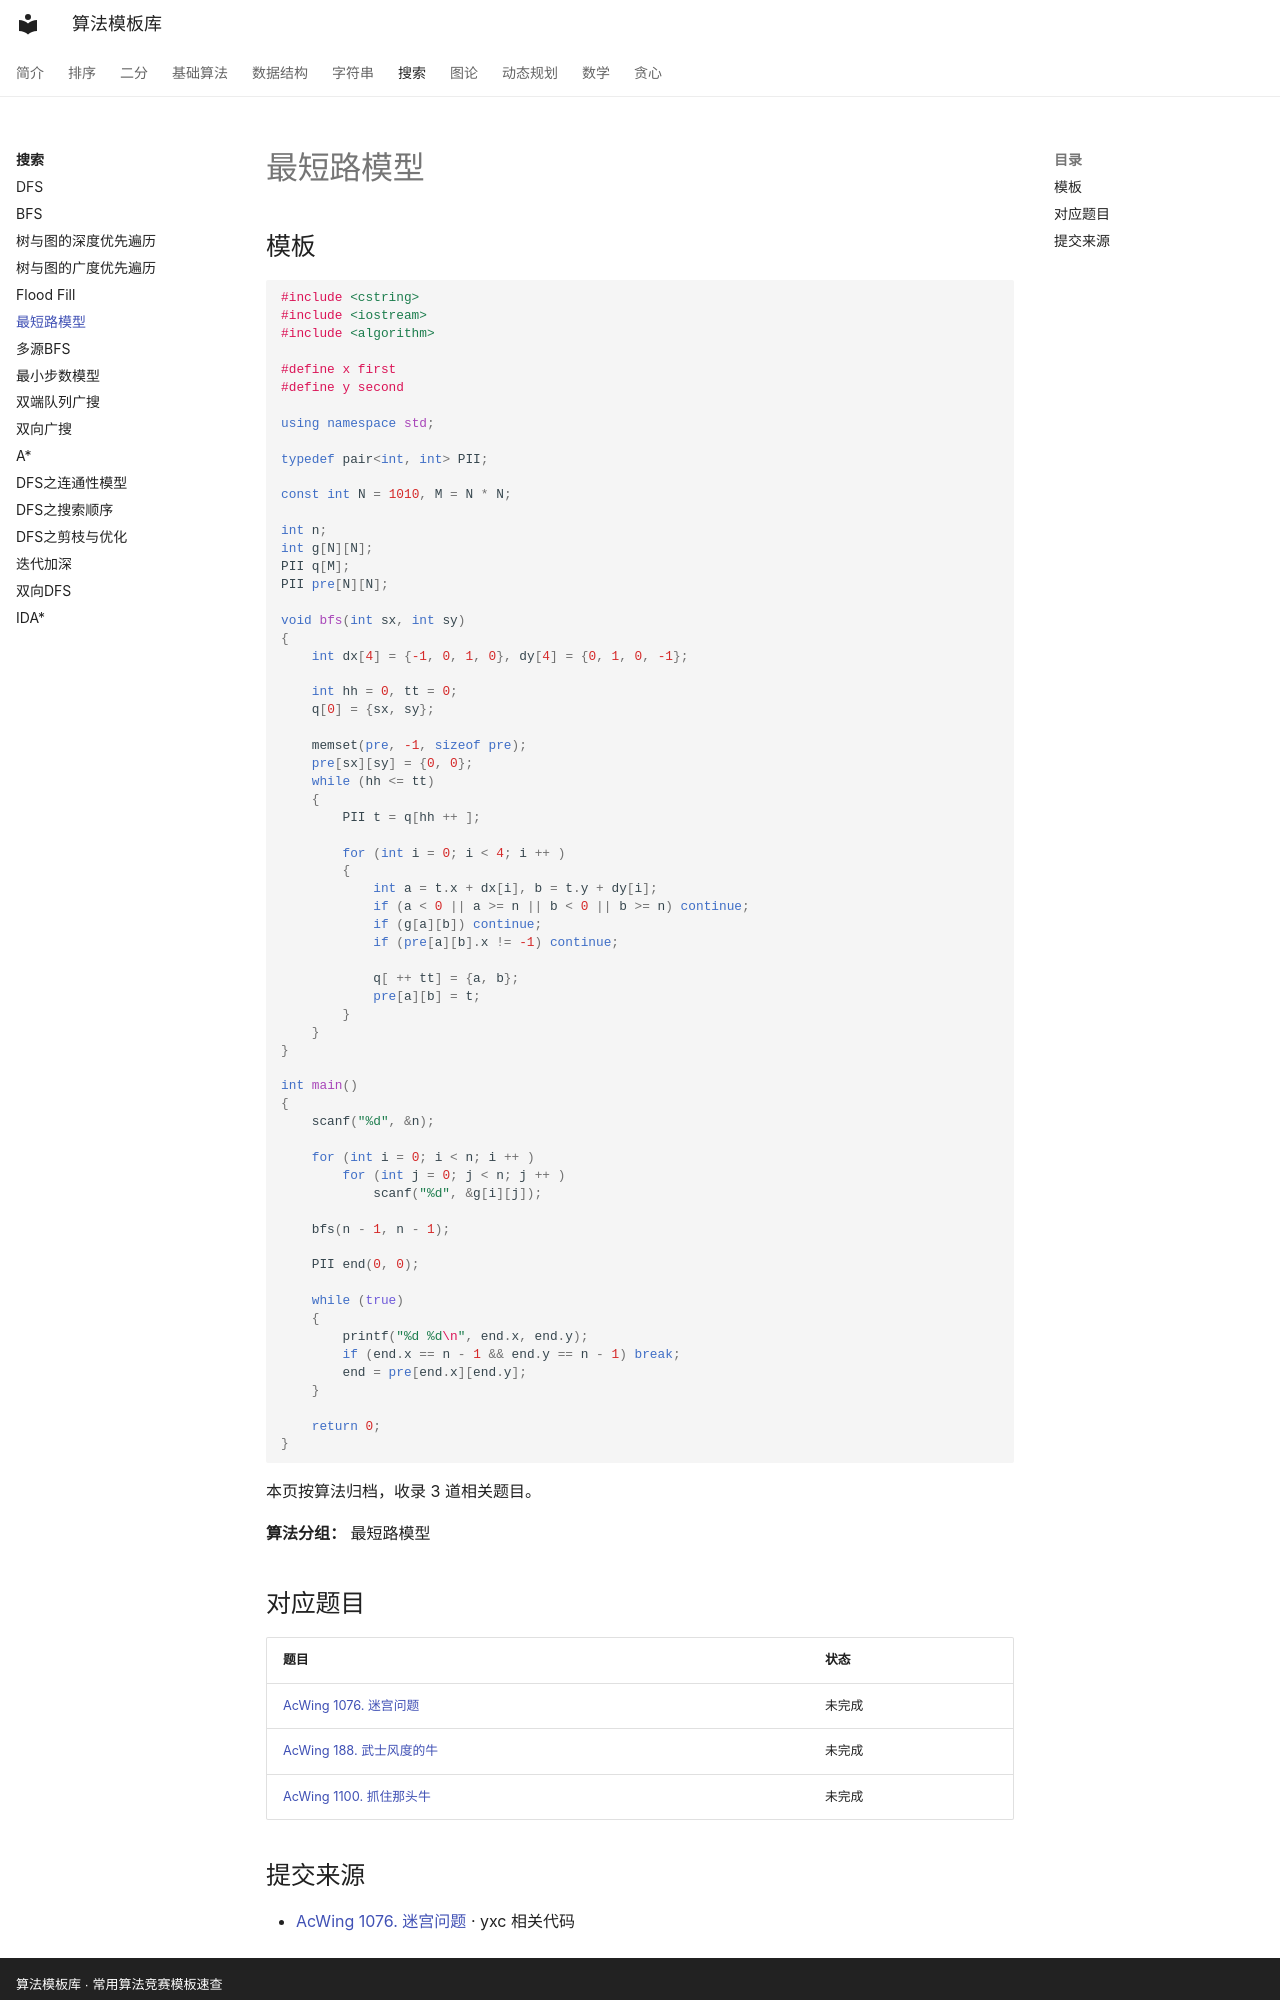

repository: xirneJ/algorithm-templates · page: search/algorithm-06/index.html · generator: mkdocs · copyright: 算法模板库 · 常用算法竞赛模板速查

---
title: "最短路模型"
description: "算法分类：搜索"
tags:
  - 算法模板
  - "搜索"
---

# 最短路模型

## 模板

```cpp
#include <cstring>
#include <iostream>
#include <algorithm>

#define x first
#define y second

using namespace std;

typedef pair<int, int> PII;

const int N = 1010, M = N * N;

int n;
int g[N][N];
PII q[M];
PII pre[N][N];

void bfs(int sx, int sy)
{
    int dx[4] = {-1, 0, 1, 0}, dy[4] = {0, 1, 0, -1};

    int hh = 0, tt = 0;
    q[0] = {sx, sy};

    memset(pre, -1, sizeof pre);
    pre[sx][sy] = {0, 0};
    while (hh <= tt)
    {
        PII t = q[hh ++ ];

        for (int i = 0; i < 4; i ++ )
        {
            int a = t.x + dx[i], b = t.y + dy[i];
            if (a < 0 || a >= n || b < 0 || b >= n) continue;
            if (g[a][b]) continue;
            if (pre[a][b].x != -1) continue;

            q[ ++ tt] = {a, b};
            pre[a][b] = t;
        }
    }
}

int main()
{
    scanf("%d", &n);

    for (int i = 0; i < n; i ++ )
        for (int j = 0; j < n; j ++ )
            scanf("%d", &g[i][j]);

    bfs(n - 1, n - 1);

    PII end(0, 0);

    while (true)
    {
        printf("%d %d\n", end.x, end.y);
        if (end.x == n - 1 && end.y == n - 1) break;
        end = pre[end.x][end.y];
    }

    return 0;
}
```

本页按算法归档，收录 3 道相关题目。

**算法分组：** 最短路模型

## 对应题目

| 题目 | 状态 |
| --- | --- |
| [AcWing 1076. 迷宫问题](../problems/search/1471.md) | 未完成 |
| [AcWing 188. 武士风度的牛](../problems/search/1472.md) | 未完成 |
| [AcWing 1100. 抓住那头牛](../problems/search/1473.md) | 未完成 |
